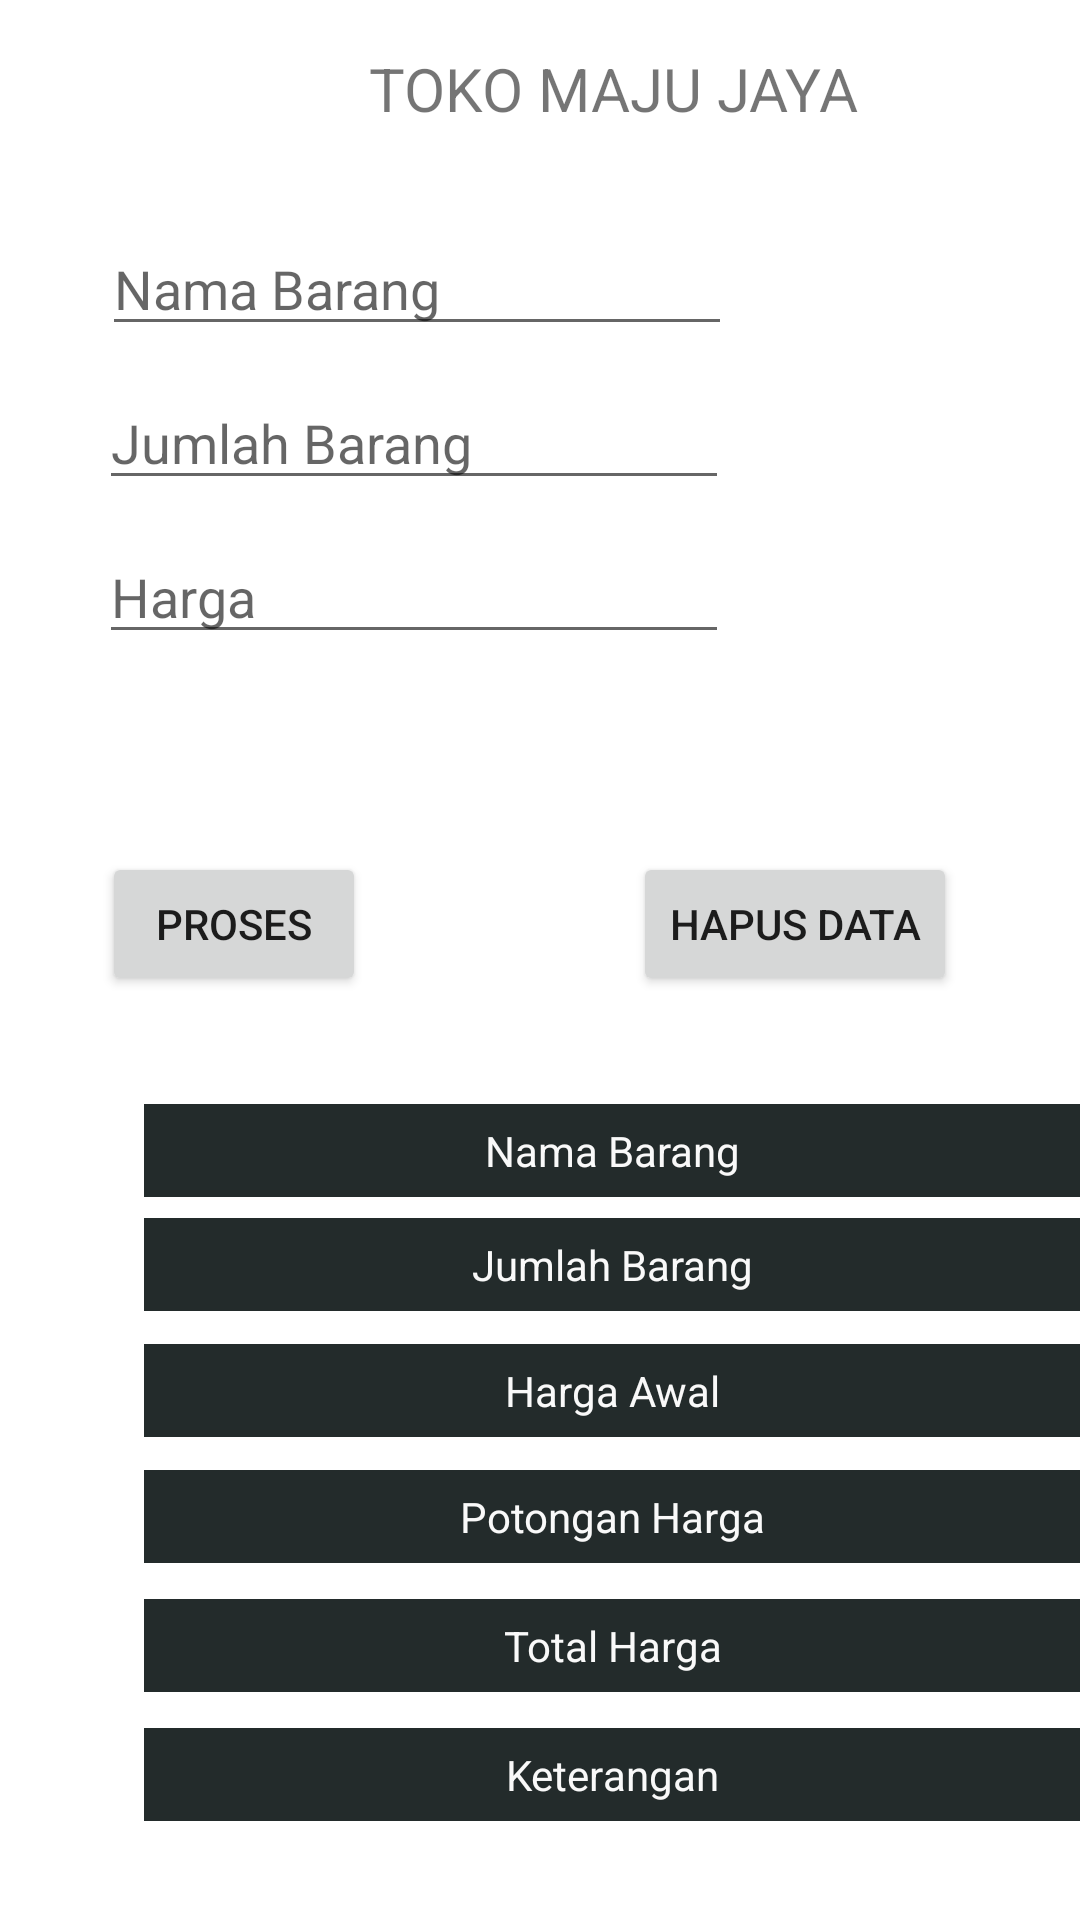

The Android layout XML behind this screen, and the referenced resources:
<!-- AndroidManifest.xml: application theme Theme.PDZikriEndisyahMunanar -->
<!-- res/layout/activity_toko.xml -->
<?xml version="1.0" encoding="utf-8"?>
<androidx.constraintlayout.widget.ConstraintLayout xmlns:android="http://schemas.android.com/apk/res/android"
    xmlns:app="http://schemas.android.com/apk/res-auto"
    xmlns:tools="http://schemas.android.com/tools"
    android:layout_width="match_parent"
    android:layout_height="match_parent"
    tools:context=".TokoActivity">

    <EditText
        android:id="@+id/input_barang"
        android:layout_width="wrap_content"
        android:layout_height="wrap_content"
        android:layout_marginStart="34dp"
        android:layout_marginTop="74dp"
        android:ems="10"
        android:hint="Nama Barang"
        android:inputType="textPersonName"
        app:layout_constraintStart_toStartOf="parent"
        app:layout_constraintTop_toTopOf="parent" />

    <Button
        android:id="@+id/btn_proses"
        android:layout_width="wrap_content"
        android:layout_height="wrap_content"
        android:layout_marginStart="34dp"
        android:layout_marginTop="66dp"
        android:onClick="proses"
        android:text="Proses"
        app:layout_constraintStart_toStartOf="parent"
        app:layout_constraintTop_toBottomOf="@+id/input_harga" />

    <TextView
        android:id="@+id/text_barang"
        android:layout_width="312dp"
        android:layout_height="31dp"
        android:layout_marginStart="48dp"
        android:layout_marginTop="36dp"
        android:background="@color/black_100"
        android:gravity="center"
        android:text="Nama Barang"
        android:textColor="@color/soft_white"
        app:layout_constraintStart_toStartOf="parent"
        app:layout_constraintTop_toBottomOf="@+id/btn_proses" />

    <TextView
        android:id="@+id/text_jumlah"
        android:layout_width="312dp"
        android:layout_height="31dp"
        android:layout_marginStart="48dp"
        android:layout_marginTop="7dp"
        android:background="@color/black_100"
        android:gravity="center"
        android:text="Jumlah Barang"
        android:textColor="@color/soft_white"
        app:layout_constraintStart_toStartOf="parent"
        app:layout_constraintTop_toBottomOf="@+id/text_barang" />

    <TextView
        android:id="@+id/text_harga"
        android:layout_width="312dp"
        android:layout_height="31dp"
        android:layout_marginStart="48dp"
        android:layout_marginTop="11dp"
        android:background="@color/black_100"
        android:gravity="center"
        android:text="Harga Awal"
        android:textColor="@color/soft_white"
        app:layout_constraintStart_toStartOf="parent"
        app:layout_constraintTop_toBottomOf="@+id/text_jumlah" />

    <TextView
        android:id="@+id/text_potongan"
        android:layout_width="312dp"
        android:layout_height="31dp"
        android:layout_marginStart="48dp"
        android:layout_marginTop="11dp"
        android:background="@color/black_100"
        android:gravity="center"
        android:text="Potongan Harga"
        android:textColor="@color/soft_white"
        app:layout_constraintStart_toStartOf="parent"
        app:layout_constraintTop_toBottomOf="@+id/text_harga" />


    <TextView
        android:id="@+id/text_total"
        android:layout_width="312dp"
        android:layout_height="31dp"
        android:layout_marginStart="48dp"
        android:layout_marginTop="12dp"
        android:background="@color/black_100"
        android:gravity="center"
        android:text="Total Harga"
        android:textColor="@color/soft_white"
        app:layout_constraintStart_toStartOf="parent"
        app:layout_constraintTop_toBottomOf="@id/text_potongan" />

    <TextView
        android:id="@+id/text_keterangan"
        android:layout_width="312dp"
        android:layout_height="31dp"
        android:layout_marginStart="48dp"
        android:layout_marginTop="12dp"
        android:background="@color/black_100"
        android:gravity="center"
        android:text="Keterangan"
        android:textColor="@color/soft_white"
        app:layout_constraintStart_toStartOf="parent"
        app:layout_constraintTop_toBottomOf="@+id/text_total" />

    <Button
        android:id="@+id/button2"
        android:layout_width="wrap_content"
        android:layout_height="wrap_content"
        android:layout_marginStart="89dp"
        android:layout_marginTop="66dp"
        android:onClick="hapusDataToko"
        android:text="Hapus Data"
        app:layout_constraintStart_toEndOf="@+id/btn_proses"
        app:layout_constraintTop_toBottomOf="@+id/input_harga" />

    <EditText
        android:id="@+id/input_jumlah"
        android:layout_width="wrap_content"
        android:layout_height="wrap_content"
        android:layout_marginStart="33dp"
        android:layout_marginTop="10dp"
        android:ems="10"
        android:hint="Jumlah Barang"
        android:inputType="number"
        app:layout_constraintStart_toStartOf="parent"
        app:layout_constraintTop_toBottomOf="@+id/input_barang" />

    <EditText
        android:id="@+id/input_harga"
        android:layout_width="wrap_content"
        android:layout_height="wrap_content"
        android:layout_marginStart="33dp"
        android:layout_marginTop="10dp"
        android:ems="10"
        android:hint="Harga"
        android:inputType="number"
        app:layout_constraintStart_toStartOf="parent"
        app:layout_constraintTop_toBottomOf="@+id/input_jumlah" />

    <TextView
        android:id="@+id/textView5"
        android:layout_width="164dp"
        android:layout_height="32dp"
        android:layout_marginStart="123dp"
        android:layout_marginTop="16dp"
        android:text="TOKO MAJU JAYA"
        app:layout_constraintStart_toStartOf="parent"
        app:layout_constraintTop_toTopOf="parent"
        android:textSize="20dp"/>

</androidx.constraintlayout.widget.ConstraintLayout>
<!-- resources referenced by this layout -->
<resources>
  <color name="black_100">#232B2B</color>
  <color name="soft_white">#F9F9F9</color>
  <style name="Theme.PDZikriEndisyahMunanar" parent="Theme.MaterialComponents.DayNight.NoActionBar">
          
          <item name="colorPrimary">@color/soft_white</item>
          <item name="colorPrimaryVariant">@color/black_100</item>
          <item name="colorOnPrimary">@color/black</item>
          
          <item name="colorSecondary">@color/teal_200</item>
          <item name="colorSecondaryVariant">@color/teal_700</item>
          <item name="colorOnSecondary">@color/black</item>
          
          <item name="android:statusBarColor" tools:targetApi="l">?attr/colorPrimaryVariant</item>
          
      </style>
  <color name="black">#0E1111</color>
  <color name="teal_200">#FF03DAC5</color>
  <color name="teal_700">#FF018786</color>
</resources>
